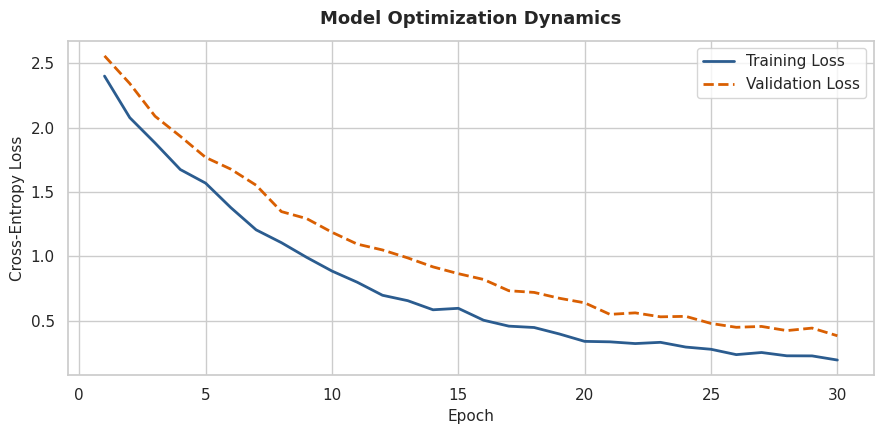

The script that saved this image:
import sys
import time
from dataclasses import dataclass, field
from typing import Generator, Any
import numpy as np
import pandas as pd
import matplotlib.pyplot as plt
import seaborn as sns

print(f"Python: {sys.version.split()[0]} | NumPy: {np.__version__} | Pandas: {pd.__version__}")

# Generate a large synthetic array of 1,000,000 floats
data = np.random.randn(1_000_000).astype(np.float64)

# Approach 1: Native Python Loop
t0 = time.perf_counter()
sum_loop = 0.0
for val in data:
    sum_loop += float(val)
time_loop = time.perf_counter() - t0

# Approach 2: Vectorized NumPy sum
t1 = time.perf_counter()
sum_vec = float(np.sum(data))
time_vec = time.perf_counter() - t1

speedup = time_loop / time_vec
print(f"Loop Time:       {time_loop * 1000:.2f} ms")
print(f"Vectorized Time: {time_vec * 1000:.2f} ms")
print(f"Vectorized Speedup Factor: {speedup:.1f}x")
assert np.isclose(sum_loop, sum_vec, rtol=1e-5)

# Batch of 5 samples with 3 features: Shape (5, 3)
features = np.array([
    [10.0, 2.0, 100.0],
    [15.0, 4.0, 200.0],
    [12.0, 3.0, 150.0],
    [18.0, 5.0, 300.0],
    [20.0, 6.0, 250.0]
])

# Vectorized feature-wise standardization
mu = np.mean(features, axis=0, keepdims=True)  # Shape (1, 3)
sigma = np.std(features, axis=0, keepdims=True)  # Shape (1, 3)

# Broadcasting (5, 3) - (1, 3) -> (5, 3)
standardized = (features - mu) / (sigma + 1e-8)

print("Mean across features:", np.round(np.mean(standardized, axis=0), 4))
print("Std across features: ", np.round(np.std(standardized, axis=0), 4))

# Create sample DataFrame with high default memory footprint
np.random.seed(42)
n_rows = 100_000
df = pd.DataFrame({
    "user_id": np.random.randint(1, 1000, size=n_rows, dtype=np.int64),
    "score": np.random.uniform(0.0, 100.0, size=n_rows),
    "category": np.random.choice(["tech", "finance", "health", "education"], size=n_rows)
})

mem_before = df.memory_usage(deep=True).sum() / (1024 * 1024)

# Optimize memory by downcasting
df["user_id"] = df["user_id"].astype(np.int16)
df["score"] = df["score"].astype(np.float32)
df["category"] = df["category"].astype("category")

mem_after = df.memory_usage(deep=True).sum() / (1024 * 1024)
print(f"Initial Memory Usage:   {mem_before:.2f} MB")
print(f"Optimized Memory Usage: {mem_after:.2f} MB")
print(f"Memory Reduction:       {((mem_before - mem_after) / mem_before) * 100:.1f}%")

@dataclass
class DatasetConfig:
    name: str
    feature_dim: int
    num_samples: int
    normalize: bool = True

class MLDataset:
    def __init__(self, X: np.ndarray, y: np.ndarray, config: DatasetConfig):
        assert len(X) == len(y), "Feature and target counts must match."
        self.config = config
        self.features = X.astype(np.float32)
        self.targets = y.astype(np.float32)
        if config.normalize:
            mu = np.mean(self.features, axis=0, keepdims=True)
            std = np.std(self.features, axis=0, keepdims=True)
            self.features = (self.features - mu) / (std + 1e-8)

    def __len__(self) -> int:
        return len(self.features)

    def __getitem__(self, idx: int | slice | np.ndarray) -> tuple[np.ndarray, np.ndarray]:
        return self.features[idx], self.targets[idx]

def batch_generator(dataset: MLDataset, batch_size: int, shuffle: bool = True) -> Generator:
    n = len(dataset)
    indices = np.random.permutation(n) if shuffle else np.arange(n)
    for start_idx in range(0, n, batch_size):
        end_idx = min(start_idx + batch_size, n)
        yield dataset[indices[start_idx:end_idx]]

# Instantiate and iterate over batches
X_synth = np.random.randn(100, 4)
y_synth = np.random.randint(0, 2, size=100)
cfg = DatasetConfig(name="synthetic_binary", feature_dim=4, num_samples=100)
dataset = MLDataset(X_synth, y_synth, cfg)

print(f"Loaded dataset with {len(dataset)} samples.")
for step, (bx, by) in enumerate(batch_generator(dataset, batch_size=32)):
    print(f"Batch {step}: X shape = {bx.shape}, y shape = {by.shape}")

def safe_matrix_inverse(A: np.ndarray) -> np.ndarray:
    """
    Computes matrix inverse with explicit defensive checks.
    """
    if not isinstance(A, np.ndarray):
        raise TypeError(f"Expected np.ndarray, received {type(A).__name__}")
    if A.ndim != 2 or A.shape[0] != A.shape[1]:
        raise ValueError(f"Matrix must be square 2D, received shape {A.shape}")
    if np.isnan(A).any() or np.isinf(A).any():
        raise ValueError("Matrix contains NaN or Inf values")
    
    # Check condition number to detect near-singular matrices
    cond = np.linalg.cond(A)
    if cond > 1e12:
        raise np.linalg.LinAlgError(f"Matrix is ill-conditioned (cond={cond:.2e}), inversion is numerically unstable")
    
    return np.linalg.inv(A)

# Sanity test with well-conditioned matrix
A_valid = np.array([[3.0, 1.0], [1.0, 2.0]])
inv_A = safe_matrix_inverse(A_valid)
print("A inverse:")
print(inv_A)
assert np.allclose(A_valid @ inv_A, np.eye(2))

# Generate realistic loss decay curves
epochs = np.arange(1, 31)
train_loss = 2.5 * np.exp(-0.12 * epochs) + 0.15 + np.random.normal(0, 0.02, size=len(epochs))
val_loss = 2.5 * np.exp(-0.10 * epochs) + 0.28 + np.random.normal(0, 0.03, size=len(epochs))

sns.set_theme(style="whitegrid")
plt.figure(figsize=(9, 4.5))
plt.plot(epochs, train_loss, label="Training Loss", color="#2b5c8f", linewidth=2)
plt.plot(epochs, val_loss, label="Validation Loss", color="#d95f02", linestyle="--", linewidth=2)
plt.title("Model Optimization Dynamics", fontsize=13, fontweight="bold", pad=12)
plt.xlabel("Epoch", fontsize=11)
plt.ylabel("Cross-Entropy Loss", fontsize=11)
plt.legend(frameon=True)
plt.tight_layout()
plt.show()
